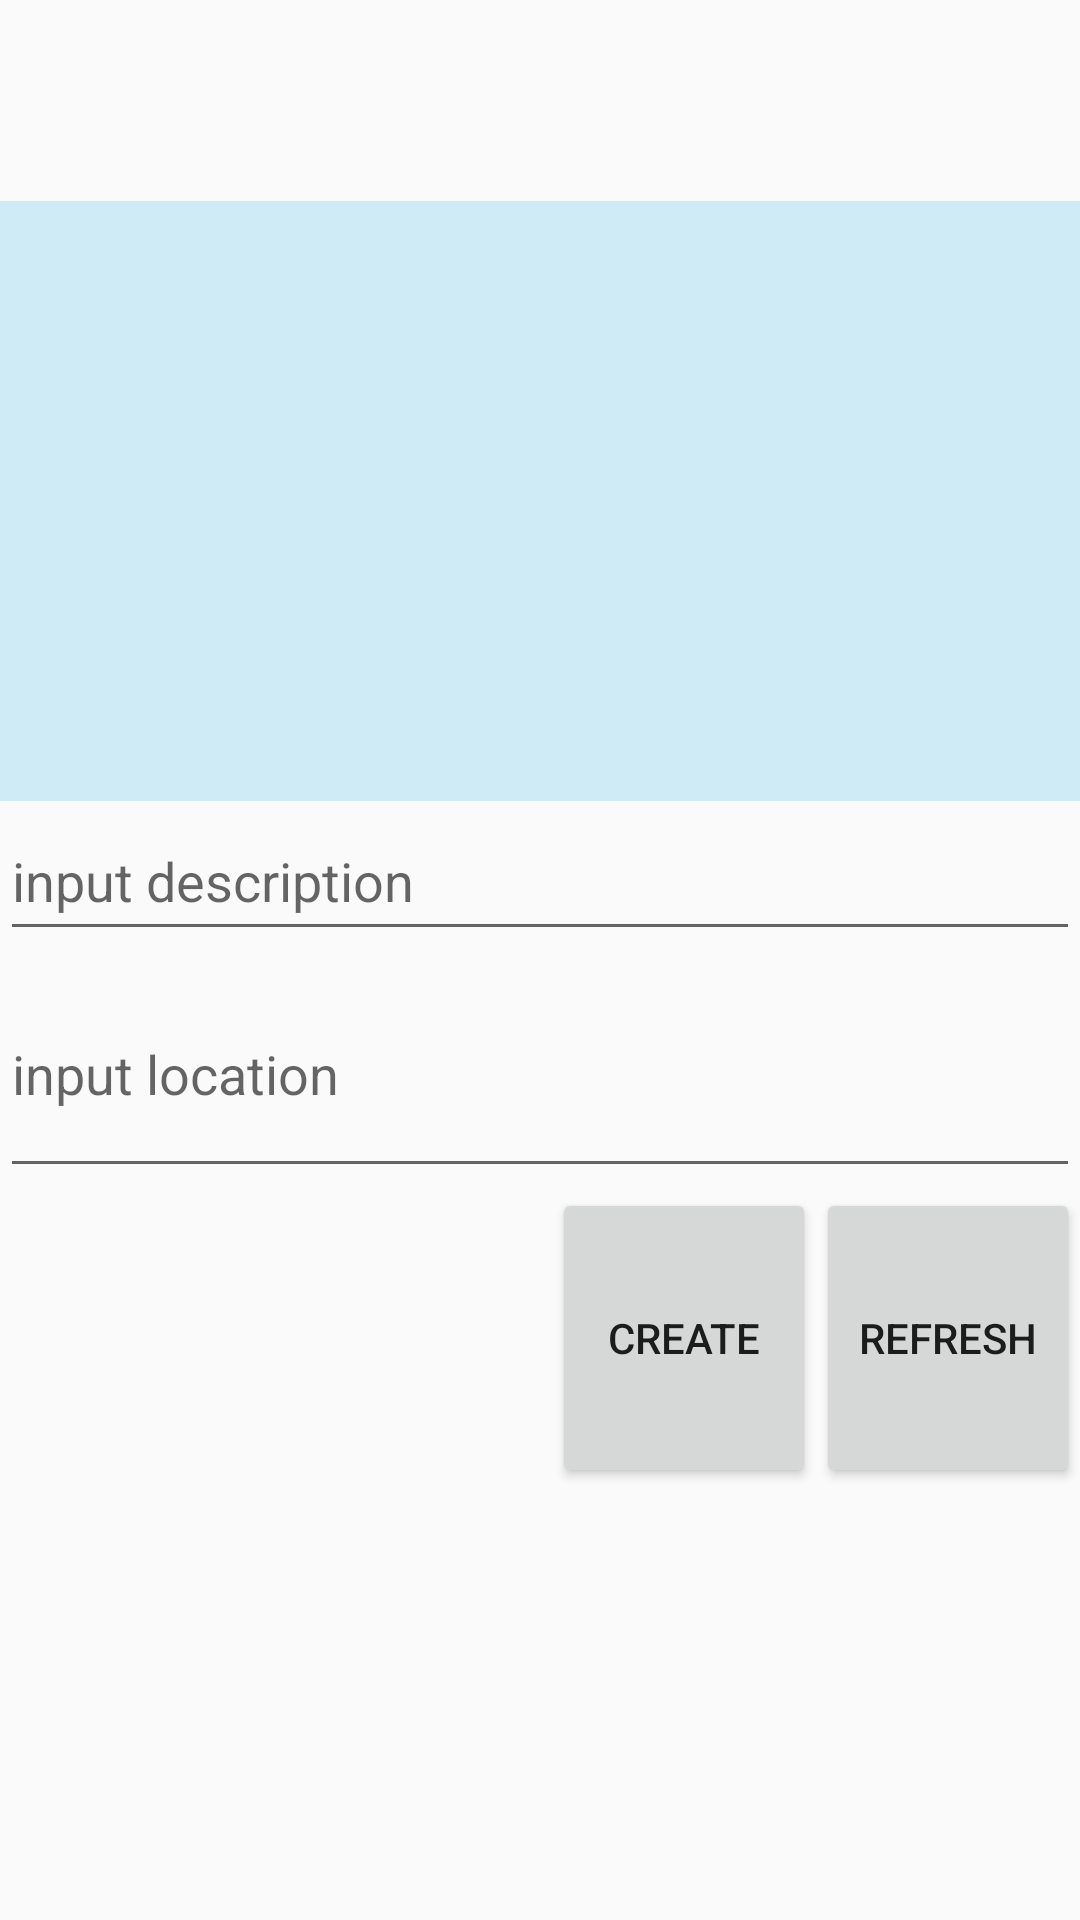

This screen was rendered from an Android layout file. Write that file and the resources it references.
<!-- AndroidManifest.xml: application theme Theme.AppCompat.Light.NoActionBar -->
<!-- res/layout/fragment_new_post.xml -->
<?xml version="1.0" encoding="utf-8"?>
<RelativeLayout xmlns:android="http://schemas.android.com/apk/res/android"
    xmlns:app="http://schemas.android.com/apk/res-auto"
    xmlns:tools="http://schemas.android.com/tools"
    android:layout_width="match_parent"
    android:layout_height="match_parent"
    tools:context=".HomeActivity">

    <EditText
        android:id="@+id/etLocationInput"
        android:layout_width="match_parent"
        android:layout_height="79dp"
        android:layout_alignParentStart="true"
        android:layout_below="@+id/etDescriptionInput"
        android:ems="10"
        android:hint="input location"
        android:inputType="text" />

    <EditText
        android:id="@+id/etDescriptionInput"
        android:layout_width="match_parent"
        android:layout_height="50dp"
        android:layout_below="@+id/ivImageToPost"
        android:layout_centerHorizontal="true"
        android:hint="input description"
        android:inputType="text" />

    <Button
        android:id="@+id/btCreate"
        android:layout_width="wrap_content"
        android:layout_height="100dp"
        android:layout_below="@+id/etLocationInput"
        android:layout_toStartOf="@+id/btRefresh"
        android:text="Create" />

    <Button
        android:id="@+id/btRefresh"
        android:layout_width="wrap_content"
        android:layout_height="100dp"
        android:layout_alignParentEnd="true"
        android:layout_below="@id/etLocationInput"
        android:text="Refresh" />

    <ImageView
        android:id="@+id/ivImageToPost"
        android:layout_width="match_parent"
        android:layout_height="200dp"
        android:layout_alignParentStart="true"
        android:layout_alignParentTop="true"
        android:layout_marginTop="67dp"
        android:background="@color/blueteal_5_20_transparent"
        app:srcCompat="@drawable/ic_camera" />

    <ImageView
        android:id="@+id/ivProfile"
        android:layout_width="68dp"
        android:layout_height="68dp"
        android:layout_alignParentStart="true"
        android:layout_alignParentTop="true"
        app:srcCompat="@drawable/ic_person" />

    <TextView
        android:id="@+id/tvUsername"
        android:layout_width="match_parent"
        android:layout_height="wrap_content"
        android:layout_alignParentTop="true"
        android:layout_marginTop="3dp"
        android:layout_toEndOf="@+id/ivProfile"
        android:textSize="24sp"
        android:textStyle="bold" />

    <TextView
        android:id="@+id/tvHandle"
        android:layout_width="match_parent"
        android:layout_height="wrap_content"
        android:layout_below="@+id/tvUsername"
        android:layout_marginBottom="2dp"
        android:layout_marginTop="2dp"
        android:layout_toEndOf="@+id/ivProfile"
        android:textSize="20dp"
        android:textStyle="italic" />
</RelativeLayout>
<!-- resources referenced by this layout -->
<resources>
  <color name="blueteal_5_20_transparent">#331eb1e5</color>
</resources>
